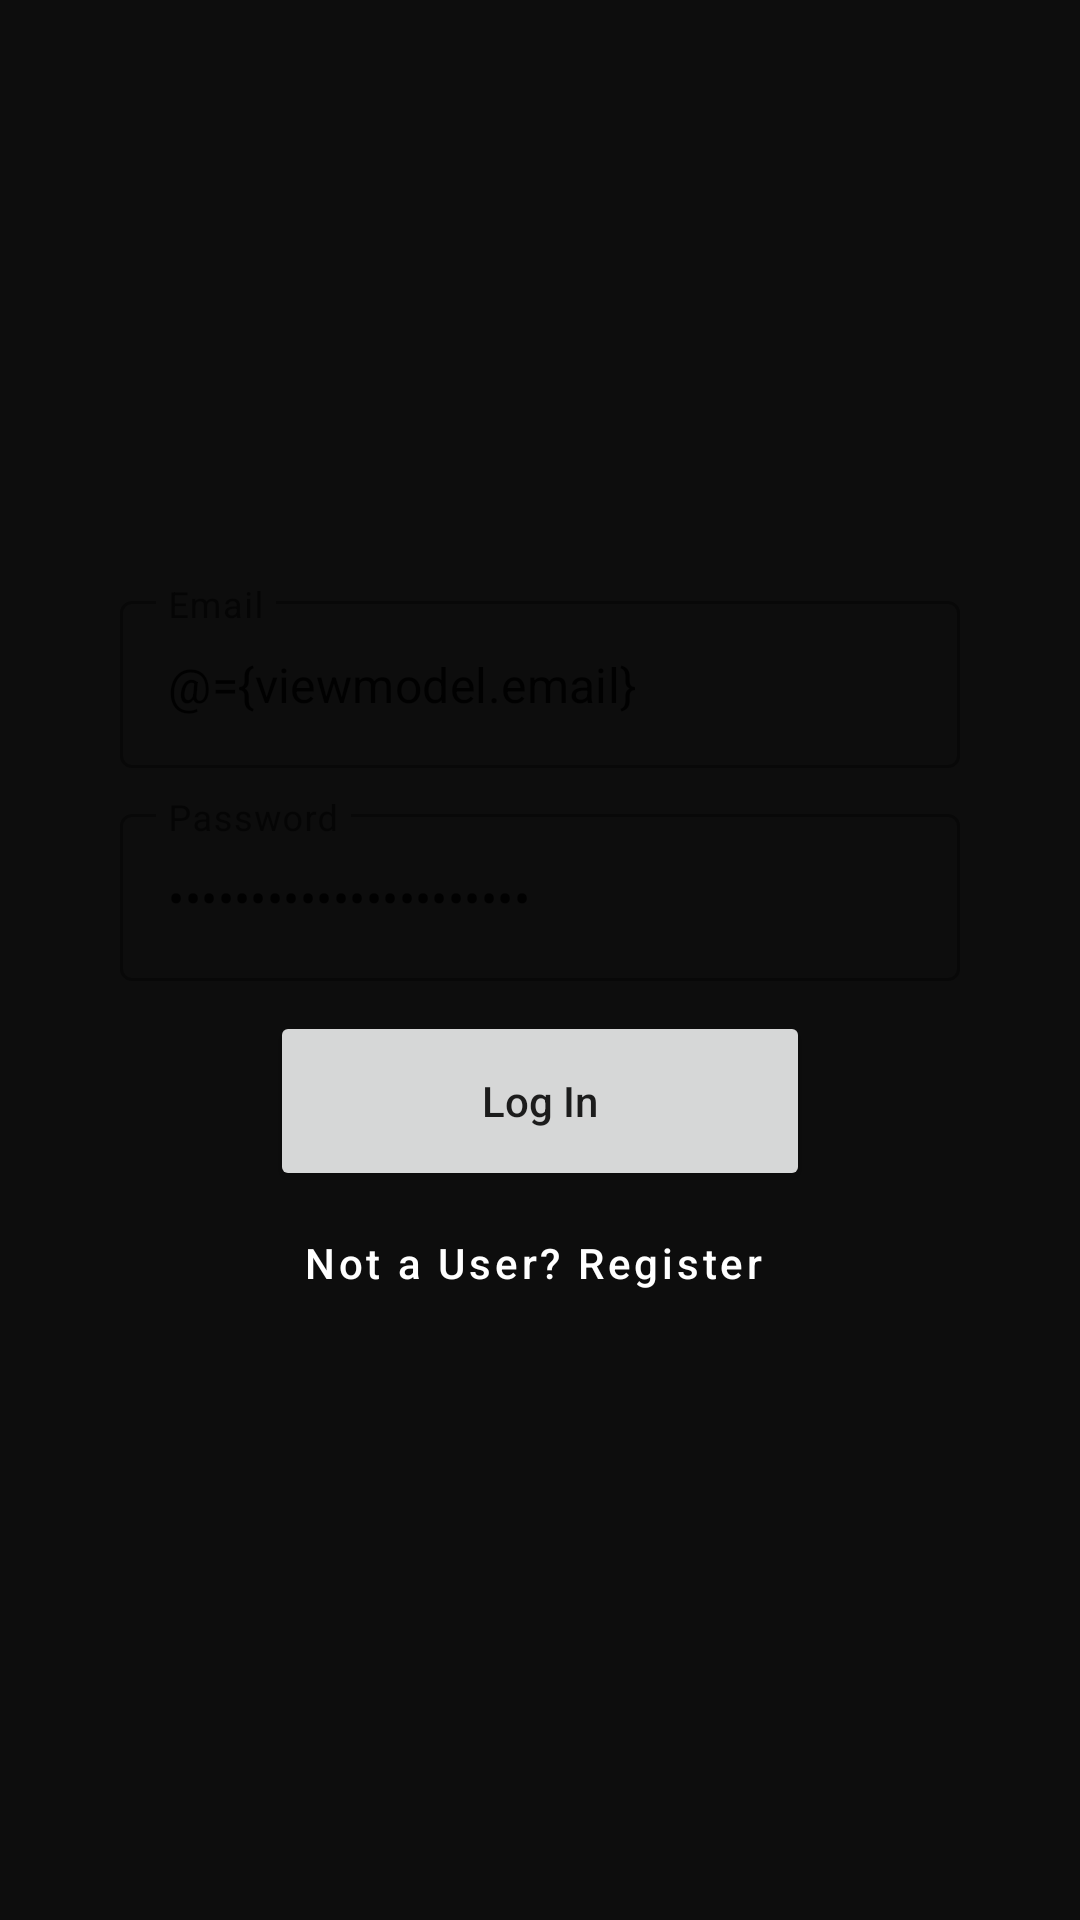

Android layout source for this screen:
<!-- AndroidManifest.xml: application theme Theme.MovieApp -->
<!-- res/layout/activity_login.xml -->
<?xml version="1.0" encoding="utf-8"?>
<layout
    xmlns:android="http://schemas.android.com/apk/res/android"
    xmlns:tools="http://schemas.android.com/tools"
    xmlns:app="http://schemas.android.com/apk/res-auto">

    <data>
        <variable
            name="viewmodel"
            type="com.sorne.movieapp.viewmodels.LoginViewModel" />
    </data>

    <RelativeLayout
        android:layout_width="wrap_content"
        android:layout_height="wrap_content">
        <LinearLayout
            android:id="@+id/login_rootLayout"
            android:layout_width="match_parent"
            android:layout_height="match_parent"
            android:layout_marginHorizontal="40dp"
            android:gravity="center_vertical"
            android:orientation="vertical">

            <com.google.android.material.textfield.TextInputLayout
                android:id="@+id/login_email"
                android:layout_width="match_parent"
                android:layout_height="wrap_content"
                android:hint="Email"
                tools:layout_editor_absoluteX="40dp"
                tools:layout_editor_absoluteY="128dp"
                app:startIconDrawable="@drawable/ic_baseline_mail_24"
                style="@style/Widget.MaterialComponents.TextInputLayout.OutlinedBox">

                <com.google.android.material.textfield.TextInputEditText
                    android:layout_width="match_parent"
                    android:layout_height="wrap_content"
                    android:inputType="textEmailAddress"
                    android:text="@={viewmodel.email}"/>

            </com.google.android.material.textfield.TextInputLayout>

            <com.google.android.material.textfield.TextInputLayout
                android:id="@+id/login_password"
                android:layout_width="match_parent"
                android:layout_height="wrap_content"
                android:layout_marginTop="10dp"
                android:hint="Password"
                tools:layout_editor_absoluteX="40dp"
                tools:layout_editor_absoluteY="214dp"
                app:startIconDrawable="@drawable/ic_baseline_lock_24"
                style="@style/Widget.MaterialComponents.TextInputLayout.OutlinedBox">

                <com.google.android.material.textfield.TextInputEditText
                    android:layout_width="match_parent"
                    android:layout_height="wrap_content"
                    android:inputType="textPassword"
                    android:text="@={viewmodel.password}"/>

            </com.google.android.material.textfield.TextInputLayout>

            <Button
                android:id="@+id/login_btn_login"
                android:layout_width="match_parent"
                android:layout_height="60dp"
                android:layout_marginTop="10dp"
                android:layout_marginHorizontal="50dp"
                android:text="Log In"
                android:textAllCaps="false"/>

            <Button
                android:id="@+id/login_btn_register"
                android:layout_width="match_parent"
                android:layout_height="wrap_content"
                android:text="Not a User? Register "
                style="@style/Widget.MaterialComponents.Button.TextButton"
                android:textAllCaps="false" />

        </LinearLayout>


        <ProgressBar
            android:id="@+id/login_progressBar"
            android:visibility="gone"
            android:layout_width="wrap_content"
            android:layout_height="wrap_content"
            android:layout_centerHorizontal="true"
            android:layout_centerVertical="true"/>

    </RelativeLayout>
</layout>
<!-- resources referenced by this layout -->
<resources>
  <style name="Theme.MovieApp" parent="Theme.MaterialComponents.DayNight.NoActionBar">
          
          <item name="colorPrimary">@color/white</item>
          <item name="colorPrimaryVariant">@color/red_dark</item>
          <item name="colorOnPrimary">@color/dark</item>
          
          <item name="colorSecondary">@color/white</item>
          <item name="colorSecondaryVariant">@color/red_bright</item>
          <item name="colorOnSecondary">@color/dark</item>
          
          <item name="android:statusBarColor" tools:targetApi="l">?attr/colorPrimaryVariant</item>
          
  
          <item name="android:colorBackground">@color/dark</item>
          <item name="colorOnBackground">@color/white</item>
  
          <item name="android:windowTranslucentStatus">true</item>
          <item name="android:windowTranslucentNavigation">true</item>
      </style>
  <color name="white">#FFFFFFFF</color>
  <color name="dark">#0d0d0d</color>
</resources>
